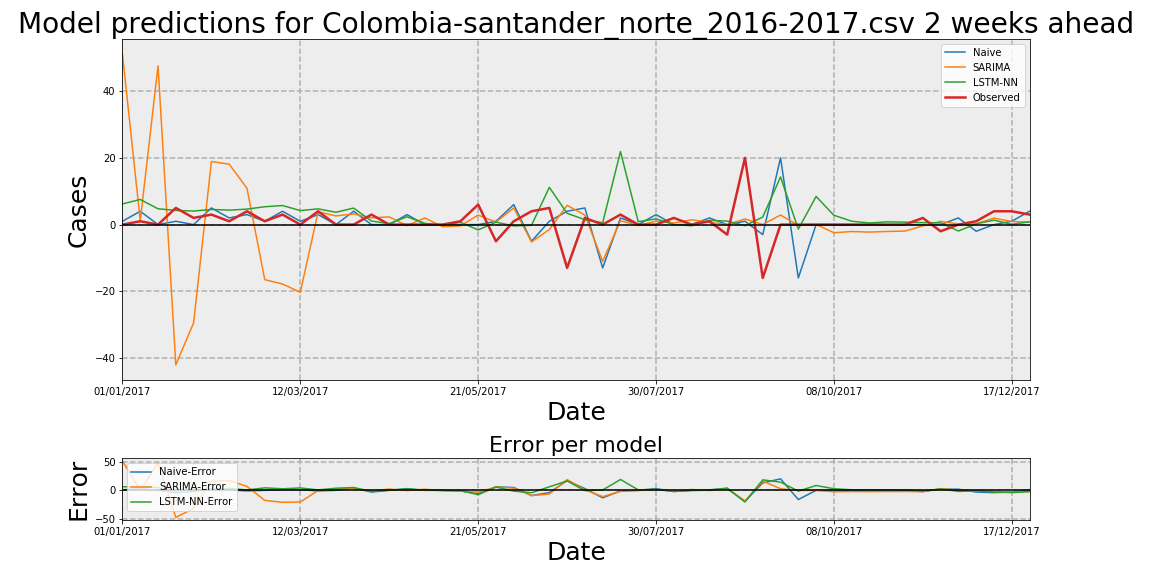

The table this chart was drawn from, first rows:
Date, Observed, Naive, Naive-Error, LSTM-NN, LSTM-NN-Error, SARIMA, SARIMA-Error
01/01/2017, 0, 1, 1, 6.197, 6.197, 51.06, 51.06
08/01/2017, 1, 4, 3, 7.539, 6.539, 1.154, 0.1542
15/01/2017, 0, 0, 0, 4.739, 4.739, 47.61, 47.61
22/01/2017, 5, 1, -4, 4.258, -0.7418, -42.07, -47.07
29/01/2017, 2, 0, -2, 4.061, 2.061, -29.47, -31.47
05/02/2017, 3, 5, 2, 4.543, 1.543, 18.91, 15.91
12/02/2017, 1, 2, 1, 4.34, 3.34, 18.14, 17.14
19/02/2017, 4, 3, -1, 4.644, 0.6443, 10.91, 6.907
26/02/2017, 1, 1, 0, 5.356, 4.356, -16.51, -17.51
05/03/2017, 3, 4, 1, 5.722, 2.722, -17.81, -20.81
12/03/2017, 0, 1, 1, 4.21, 4.21, -20.32, -20.32
19/03/2017, 4, 3, -1, 4.72, 0.72, 3.847, -0.1533
26/03/2017, 0, 0, 0, 3.707, 3.707, 2.605, 2.605
02/04/2017, 0, 4, 4, 4.959, 4.959, 3.191, 3.191
09/04/2017, 3, 0, -3, 1.061, -1.939, 2.013, -0.9871
16/04/2017, 0, 0, 0, 0.2952, 0.2952, 2.316, 2.316
23/04/2017, 0, 3, 3, 2.345, 2.345, -0.3368, -0.3368
30/04/2017, 0, 0, 0, 0.3778, 0.3778, 1.995, 1.995
07/05/2017, 0, 0, 0, -0.1101, -0.1101, -0.6415, -0.6415
14/05/2017, 1, 0, -1, 0.6843, -0.3157, -0.3824, -1.382
21/05/2017, 6, 0, -6, -1.589, -7.589, 2.852, -3.148
28/05/2017, -5, 1, 6, 0.7356, 5.736, 0.7594, 5.759
04/06/2017, 1, 6, 5, -0.3983, -1.398, 4.984, 3.984
11/06/2017, 4, -5, -9, -0.1977, -4.198, -5.205, -9.205
18/06/2017, 5, 1, -4, 11.18, 6.178, -1.469, -6.469
25/06/2017, -13, 4, 17, 3.391, 16.39, 5.768, 18.77
02/07/2017, 2, 5, 3, 1.478, -0.5218, 2.867, 0.8671
09/07/2017, 0, -13, -13, 0.5692, 0.5692, -11, -11
16/07/2017, 3, 2, -1, 21.91, 18.91, 1.142, -1.858
23/07/2017, 0, 0, 0, 0.8776, 0.8776, -0.2741, -0.2741
30/07/2017, 0, 3, 3, 1.715, 1.715, 1.03, 1.03
06/08/2017, 2, 0, -2, 0.0133, -1.987, 0.4829, -1.517
13/08/2017, 0, 0, 0, -0.345, -0.345, 1.436, 1.436
20/08/2017, 1, 2, 1, 1.27, 0.2703, 0.6727, -0.3273
27/08/2017, -3, 0, 3, 1.059, 4.059, 0.006668, 3.007
03/09/2017, 20, 1, -19, -0.324, -20.32, 1.677, -18.32
10/09/2017, -16, -3, 13, 2.265, 18.26, 0.03198, 16.03
17/09/2017, 0, 20, 20, 14.3, 14.3, 2.859, 2.859
24/09/2017, 0, -16, -16, -1.349, -1.349, -0.2338, -0.2338
01/10/2017, 0, 0, 0, 8.439, 8.439, 0.04074, 0.04074
08/10/2017, 0, 0, 0, 2.799, 2.799, -2.444, -2.444
15/10/2017, 0, 0, 0, 1.012, 1.012, -2.082, -2.082
22/10/2017, 0, 0, 0, 0.4831, 0.4831, -2.237, -2.237
29/10/2017, 0, 0, 0, 0.8252, 0.8252, -2.065, -2.065
05/11/2017, 0, 0, 0, 0.7241, 0.7241, -1.935, -1.935
12/11/2017, 2, 0, -2, 0.6061, -1.394, -0.3743, -2.374
19/11/2017, -2, 0, 2, 0.5192, 2.519, 0.9736, 2.974
26/11/2017, 0, 2, 2, -1.925, -1.925, 0.19, 0.19
03/12/2017, 1, -2, -3, 0.2148, -0.7852, 0.2373, -0.7627
10/12/2017, 4, 0, -4, 1.344, -2.656, 1.942, -2.058
17/12/2017, 4, 1, -3, 0.08152, -3.918, 0.9263, -3.074
24/12/2017, 3, 4, 1, 0.8378, -2.162, 0.7527, -2.247
